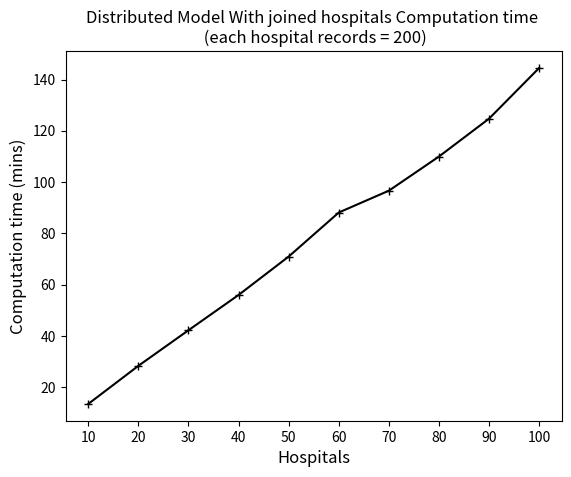

Here is the Python script that generated this plot:
# multi-threads each hospital 200 records
import numpy as np
import matplotlib.pyplot as plt
h = np.arange(10, 110, 10)
hospitals = []
for x in h:
    hospitals.append(str(x))
times = [13.48, 28.345, 42.226, 55.985, 70.965, 88.140, 96.657, 109.983, 124.767, 144.536]
# times = [13.48, 28.345, 42.226, 55.985, 70.965]
# times_2 = [13.48, 28.345, 42.226, 55.985, 70.965]

color = ['b', 'b', 'b', 'b', 'b', 'b', 'b', 'b', 'b', 'b']
plt.plot(hospitals, times, color='k', linestyle='-', marker='+')
plt.xlabel('Hospitals', fontsize=12)
plt.ylabel('Computation time (mins)', fontsize=12)
plt.title("Distributed Model With joined hospitals Computation time \n (each hospital records = 200)")
plt.show()
#plt.savefig('Multi-threads.pdf', format='pdf')

